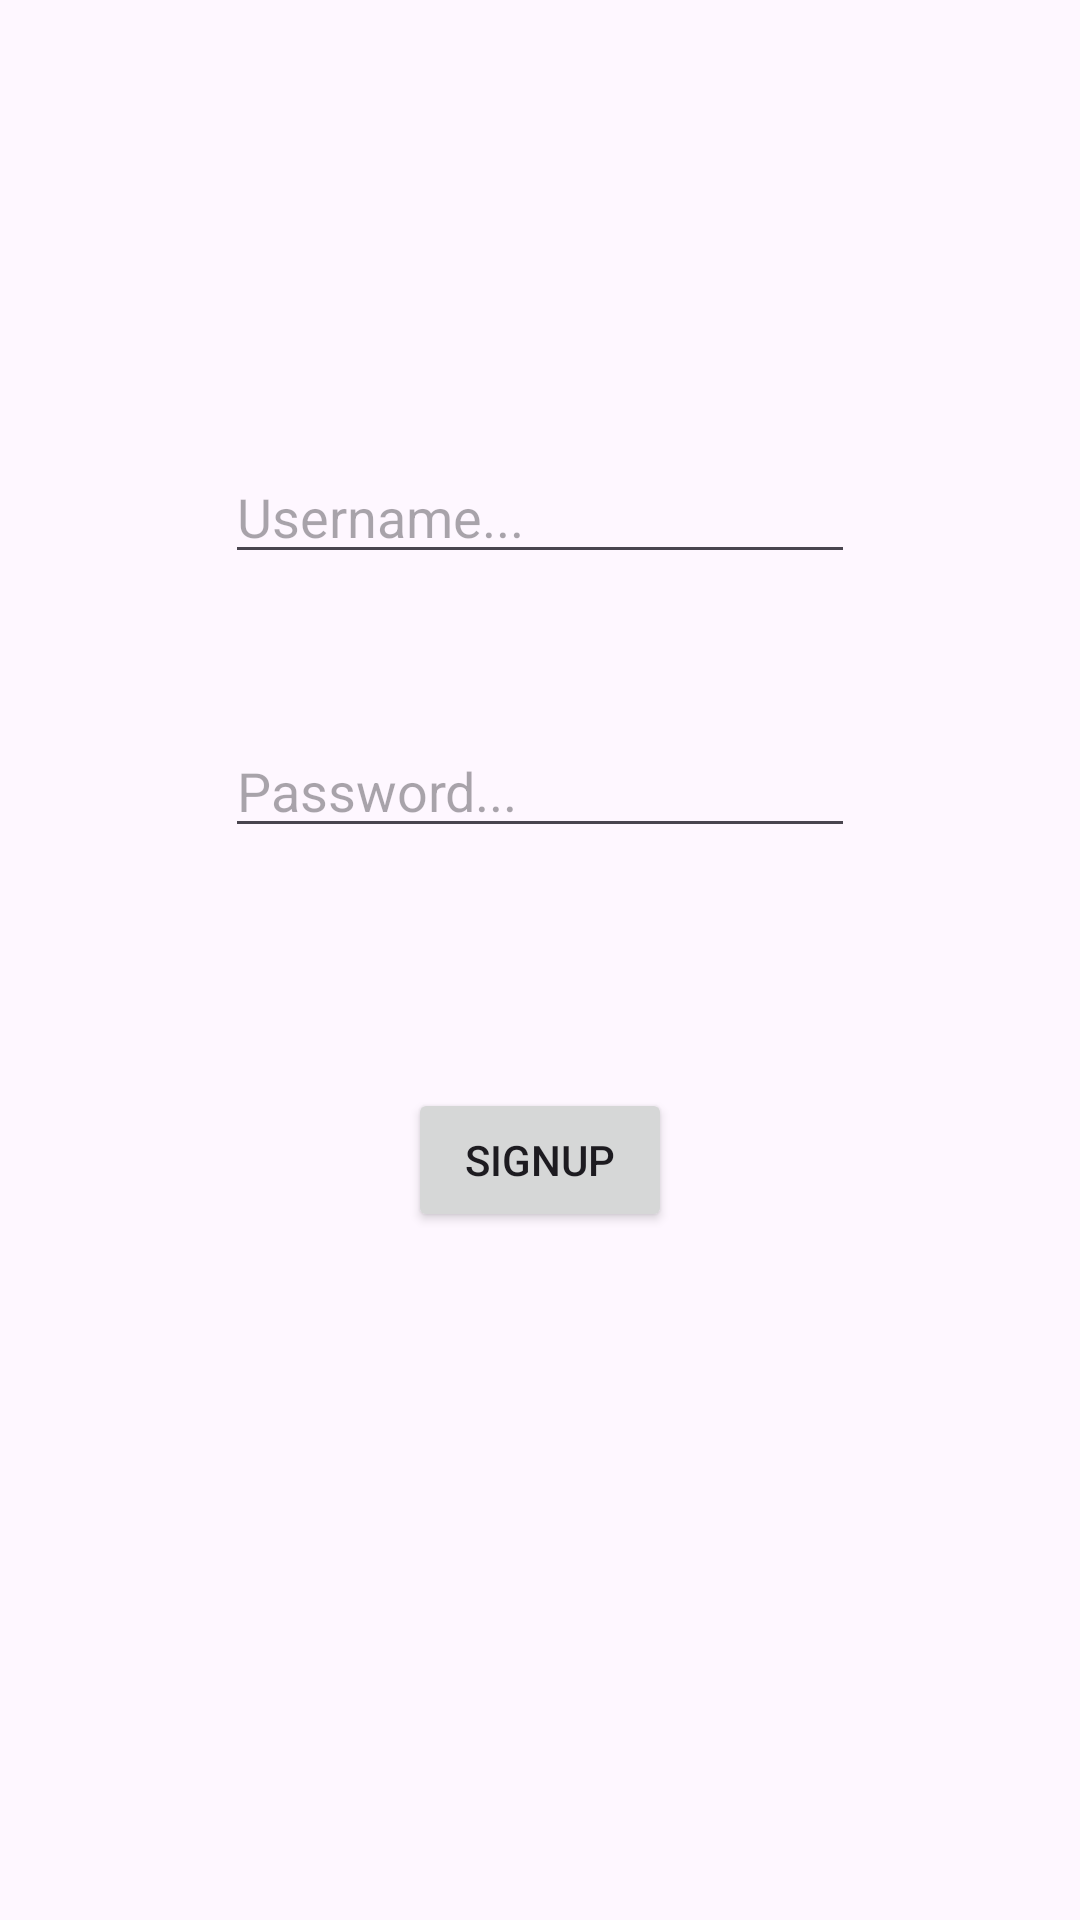

The Android layout XML behind this screen, and the referenced resources:
<!-- AndroidManifest.xml: application theme Theme.Signupogin -->
<!-- res/layout/fragment_signup.xml -->
<?xml version="1.0" encoding="utf-8"?>
<FrameLayout xmlns:android="http://schemas.android.com/apk/res/android"
    xmlns:app="http://schemas.android.com/apk/res-auto"
    xmlns:tools="http://schemas.android.com/tools"
    android:layout_width="match_parent"
    android:layout_height="match_parent"
    tools:context=".SignupFragment">

    <androidx.constraintlayout.widget.ConstraintLayout
        android:layout_width="match_parent"
        android:layout_height="match_parent">

        <EditText
            android:id="@+id/etUsernameSignup"
            android:layout_width="wrap_content"
            android:layout_height="wrap_content"
            android:layout_marginTop="150dp"
            android:ems="10"
            android:hint="Username..."
            android:inputType="textEmailAddress"
            app:layout_constraintEnd_toEndOf="parent"
            app:layout_constraintStart_toStartOf="parent"
            app:layout_constraintTop_toTopOf="parent" />

        <EditText
            android:id="@+id/etPasswordSignup"
            android:layout_width="wrap_content"
            android:layout_height="wrap_content"
            android:layout_marginTop="50dp"
            android:ems="10"
            android:hint="Password..."
            android:inputType="textPassword"
            app:layout_constraintStart_toStartOf="@+id/etUsernameSignup"
            app:layout_constraintTop_toBottomOf="@+id/etUsernameSignup" />

        <Button
            android:id="@+id/btnSignupSignup"
            android:layout_width="wrap_content"
            android:layout_height="wrap_content"
            android:layout_marginTop="80dp"
            android:text="Signup"
            app:layout_constraintEnd_toEndOf="parent"
            app:layout_constraintStart_toStartOf="parent"
            app:layout_constraintTop_toBottomOf="@+id/etPasswordSignup" />
    </androidx.constraintlayout.widget.ConstraintLayout>
</FrameLayout>
<!-- resources referenced by this layout -->
<resources>
  <style name="Theme.Signupogin" parent="Base.Theme.Signupogin" />
  <style name="Base.Theme.Signupogin" parent="Theme.Material3.DayNight.NoActionBar">
          
          
      </style>
</resources>
